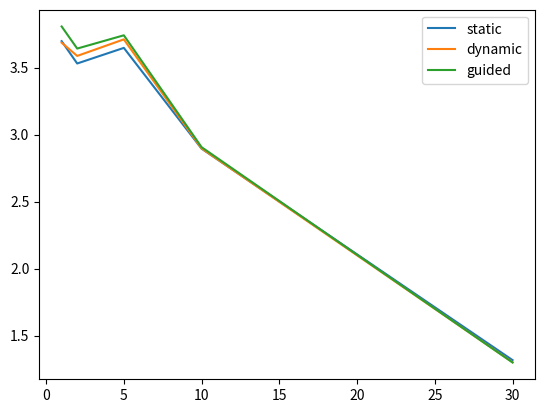

Here is the Python script that generated this plot:
import matplotlib.pyplot as plt


def main():

    chunksize_for_scheduling = [1, 2, 5, 10, 30]

    simplex_modified_omp_static = [3.696957407, 3.530285261, 3.646845894, 2.894587966, 1.316416783]
    simplex_modified_omp_dynamic = [3.685526858, 3.586754597, 3.710329146, 2.896641349, 1.300100706]
    simplex_modified_omp_guided = [3.806597922, 3.641728315, 3.740723792, 2.90583124, 1.298719004, ]


    plt.plot(chunksize_for_scheduling, simplex_modified_omp_static)
    plt.plot(chunksize_for_scheduling, simplex_modified_omp_dynamic)
    plt.plot(chunksize_for_scheduling, simplex_modified_omp_guided)
    plt.legend(["static", "dynamic", "guided"], loc="best")
    plt.savefig("simplex_modified.png", dpi = 90)
    plt.show()


if __name__ == "__main__":
    main()